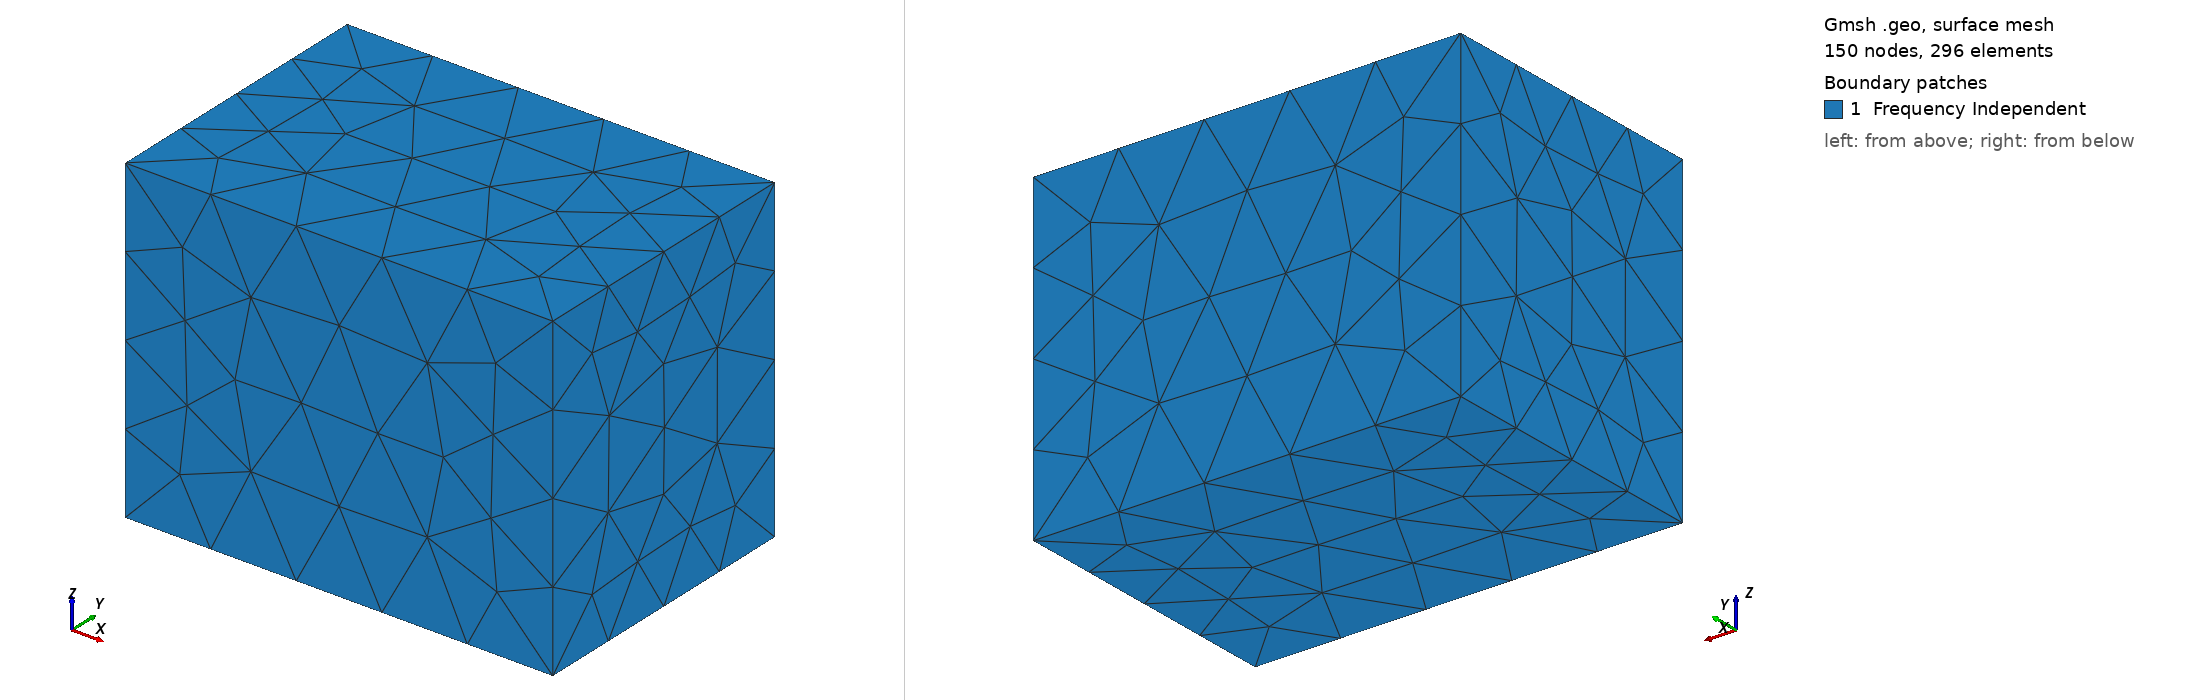

Gmsh geometry script, surface-meshed: 150 nodes, 296 surface elements. Boundary patches (legend numbers): 1 Frequency Independent. Left view from above one corner, right view from below the opposite corner. Legend entries are the model's physical surfaces. The drawing asked Gmsh for element sizes between 1% and 20% of the model's largest extent; the script's own settings can give other sizes.

=== bedroom.geo (drawn) ===
cl__1 = 1.0;
xdim = 4;
ydim = 2.7;
zdim = 3;

Point(1) = {0, 0, 0, cl__1};
Point(2) = {xdim, 0, 0, cl__1};
Point(3) = {xdim, ydim, 0, cl__1};
Point(4) = {0, ydim, 0, cl__1};
Point(5) = {0, 0, zdim, cl__1};
Point(6) = {xdim, 0, zdim, cl__1};
Point(7) = {xdim, ydim, zdim, cl__1};
Point(8) = {0, ydim, zdim, cl__1};
Line(9) = {1, 2};
Line(10) = {2, 3};
Line(11) = {3, 4};
Line(12) = {4, 1};
Line(13) = {5, 6};
Line(14) = {6, 7};
Line(15) = {7, 8};
Line(16) = {8, 5};
Line(17) = {1, 5};
Line(18) = {2, 6};
Line(19) = {3, 7};
Line(20) = {4, 8};
Line Loop(22) = {16, 13, 14, 15};
Plane Surface(22) = {22};
Line Loop(24) = {14, -19, -10, 18};
Plane Surface(24) = {24};
Line Loop(26) = {10, 11, 12, 9};
Plane Surface(26) = {26};
Line Loop(28) = {12, 17, -16, -20};
Plane Surface(28) = {28};
Line Loop(30) = {20, -15, -19, 11};
Plane Surface(30) = {30};
Line Loop(32) = {18, -13, -17, 9};
Plane Surface(32) = {32};
Surface Loop(34) = {22, 28, 26, 24, 30, 32};
Volume(34) = {34};
Physical Surface("Frequency Independent",2) = {22, 24, 26, 28, 30, 32};
Physical Volume(10) = {34};
